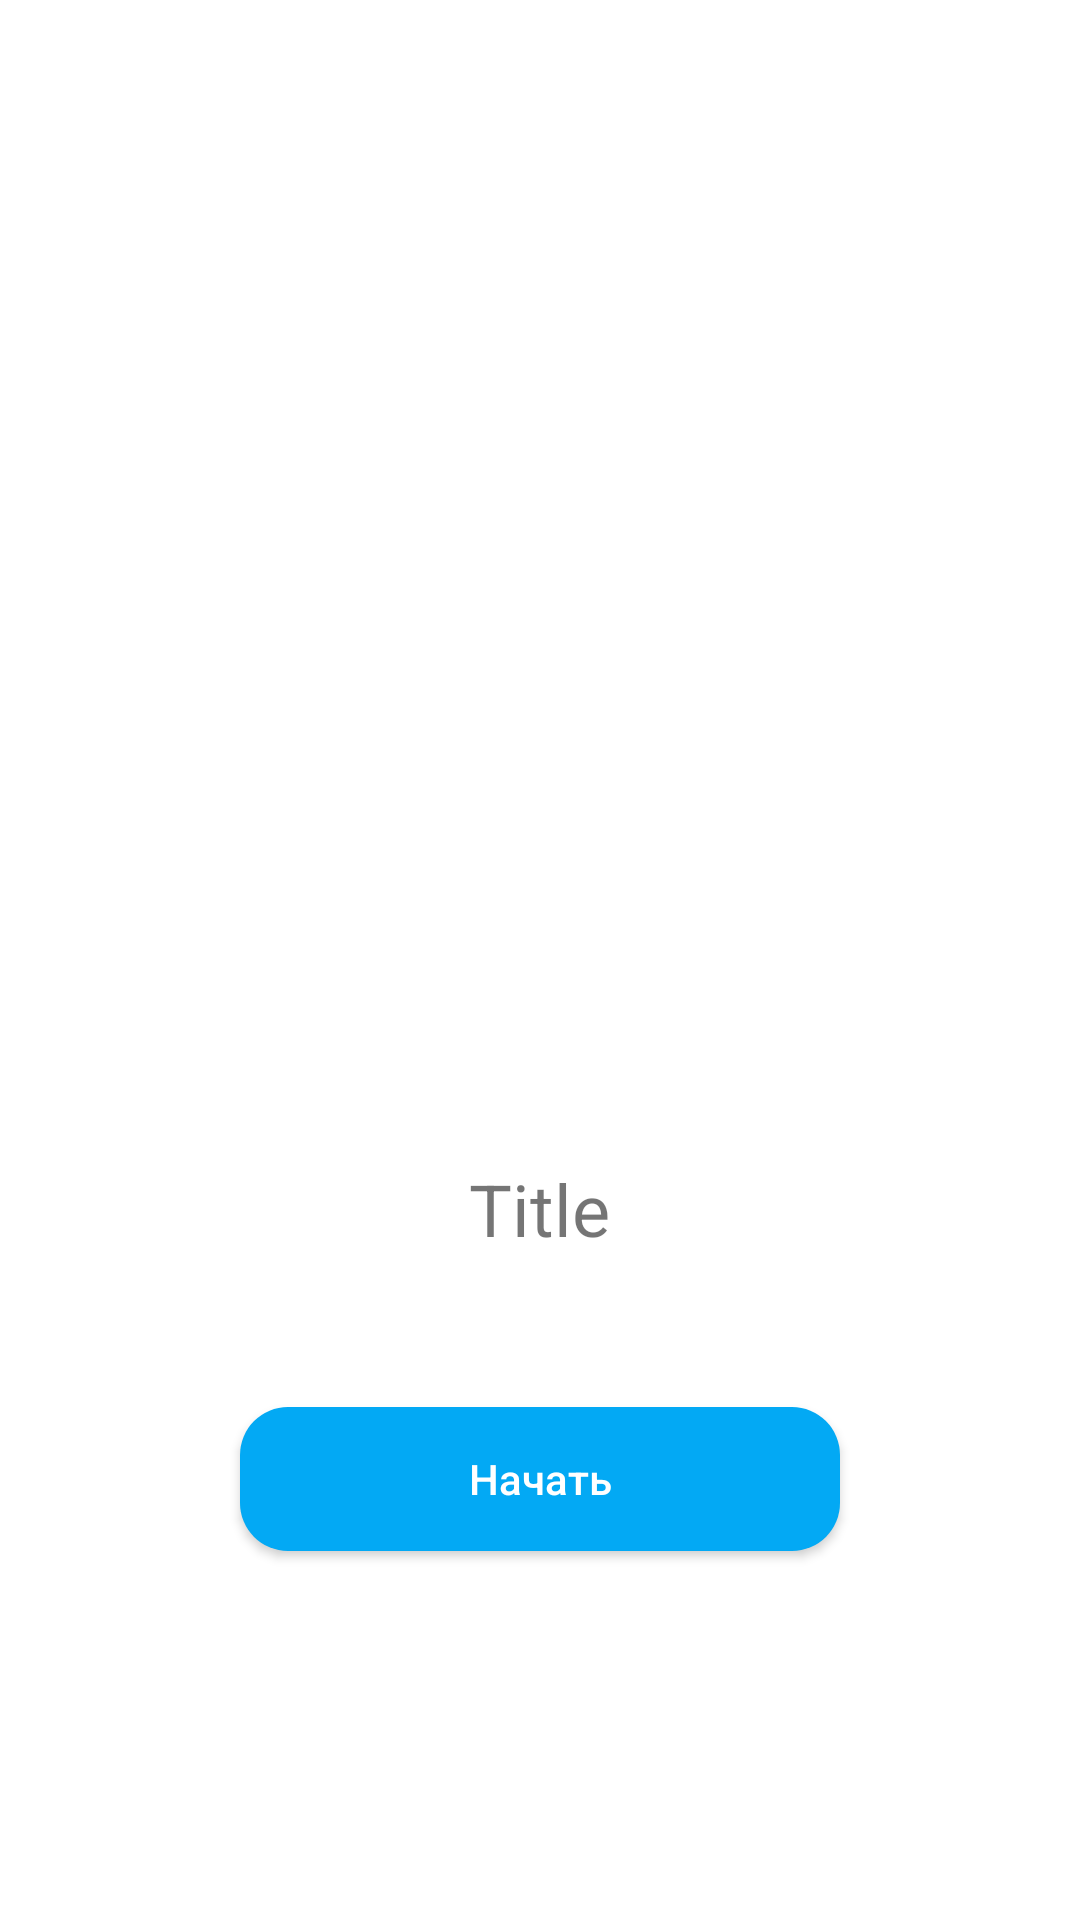

Here is an Android app screen rendered from its layout file. Give the layout XML and the strings, colors and styles it references.
<!-- AndroidManifest.xml: application theme Theme.Android2Less1TaskApp -->
<!-- res/layout/pager_board.xml -->
<?xml version="1.0" encoding="utf-8"?>
<LinearLayout
    xmlns:android="http://schemas.android.com/apk/res/android"
    android:layout_width="match_parent"
    android:layout_height="match_parent"
    android:orientation="vertical"
    android:gravity="center">

    <ImageView
        android:id="@+id/img_pagerBoard"
        android:layout_width="200dp"
        android:layout_height="200dp"
        android:src="@mipmap/ic_launcher"/>

    <TextView
        android:id="@+id/text_Title"
        android:layout_width="wrap_content"
        android:layout_height="wrap_content"
        android:text="Title"
        android:textSize="24sp"
        android:layout_marginTop="64dp"
        />

    <Button
        android:id="@+id/btn_openHome"
        android:layout_width="200dp"
        android:layout_height="wrap_content"
        android:text="Начать"
        android:layout_marginTop="50dp"

        />
</LinearLayout>
<!-- resources referenced by this layout -->
<resources>
  <style name="Theme.Android2Less1TaskApp" parent="Theme.MaterialComponents.DayNight.DarkActionBar">
          
          <item name="colorPrimary">@color/purple_500</item>
          <item name="colorPrimaryVariant">@color/purple_700</item>
          <item name="colorOnPrimary">@color/white</item>
          
          <item name="colorSecondary">@color/teal_200</item>
          <item name="colorSecondaryVariant">@color/teal_700</item>
          <item name="colorOnSecondary">@color/black</item>
          
          <item name="android:statusBarColor" tools:targetApi="l">?attr/colorPrimaryVariant</item>
          <item name="buttonStyle">@style/ButtonStyle</item> //глобально по умолчанию у всех кнопок будет этот стиль
  
          
      </style>
  <color name="purple_500">#FF6200EE</color>
  <color name="purple_700">#FF3700B3</color>
  <color name="white">#FFFFFFFF</color>
  <color name="teal_200">#FF03DAC5</color>
  <color name="teal_700">#FF018786</color>
  <color name="black">#FF000000</color>
  <style name="ButtonStyle" parent="Widget.AppCompat.Button">
          <item name="android:background">@drawable/bg_button</item>
          <item name="android:textColor">@color/white</item>
          <item name="textAllCaps">false</item>
      </style>
  <!-- drawable bg_button (drawable) -->
  <?xml version="1.0" encoding="utf-8"?>
  <selector xmlns:android="http://schemas.android.com/apk/res/android">
  
      <item android:state_pressed="false">
          <shape>
  
              <solid android:color="#03A9F4" />
              <corners android:radius="16dp"/>
          </shape>
  
      </item>
  
      <item android:state_pressed="true">
          <shape>
              <solid android:color="#00BCD4" />
              <corners android:radius="16dp"/>
          </shape>
  
      </item>
  
  </selector>
</resources>
